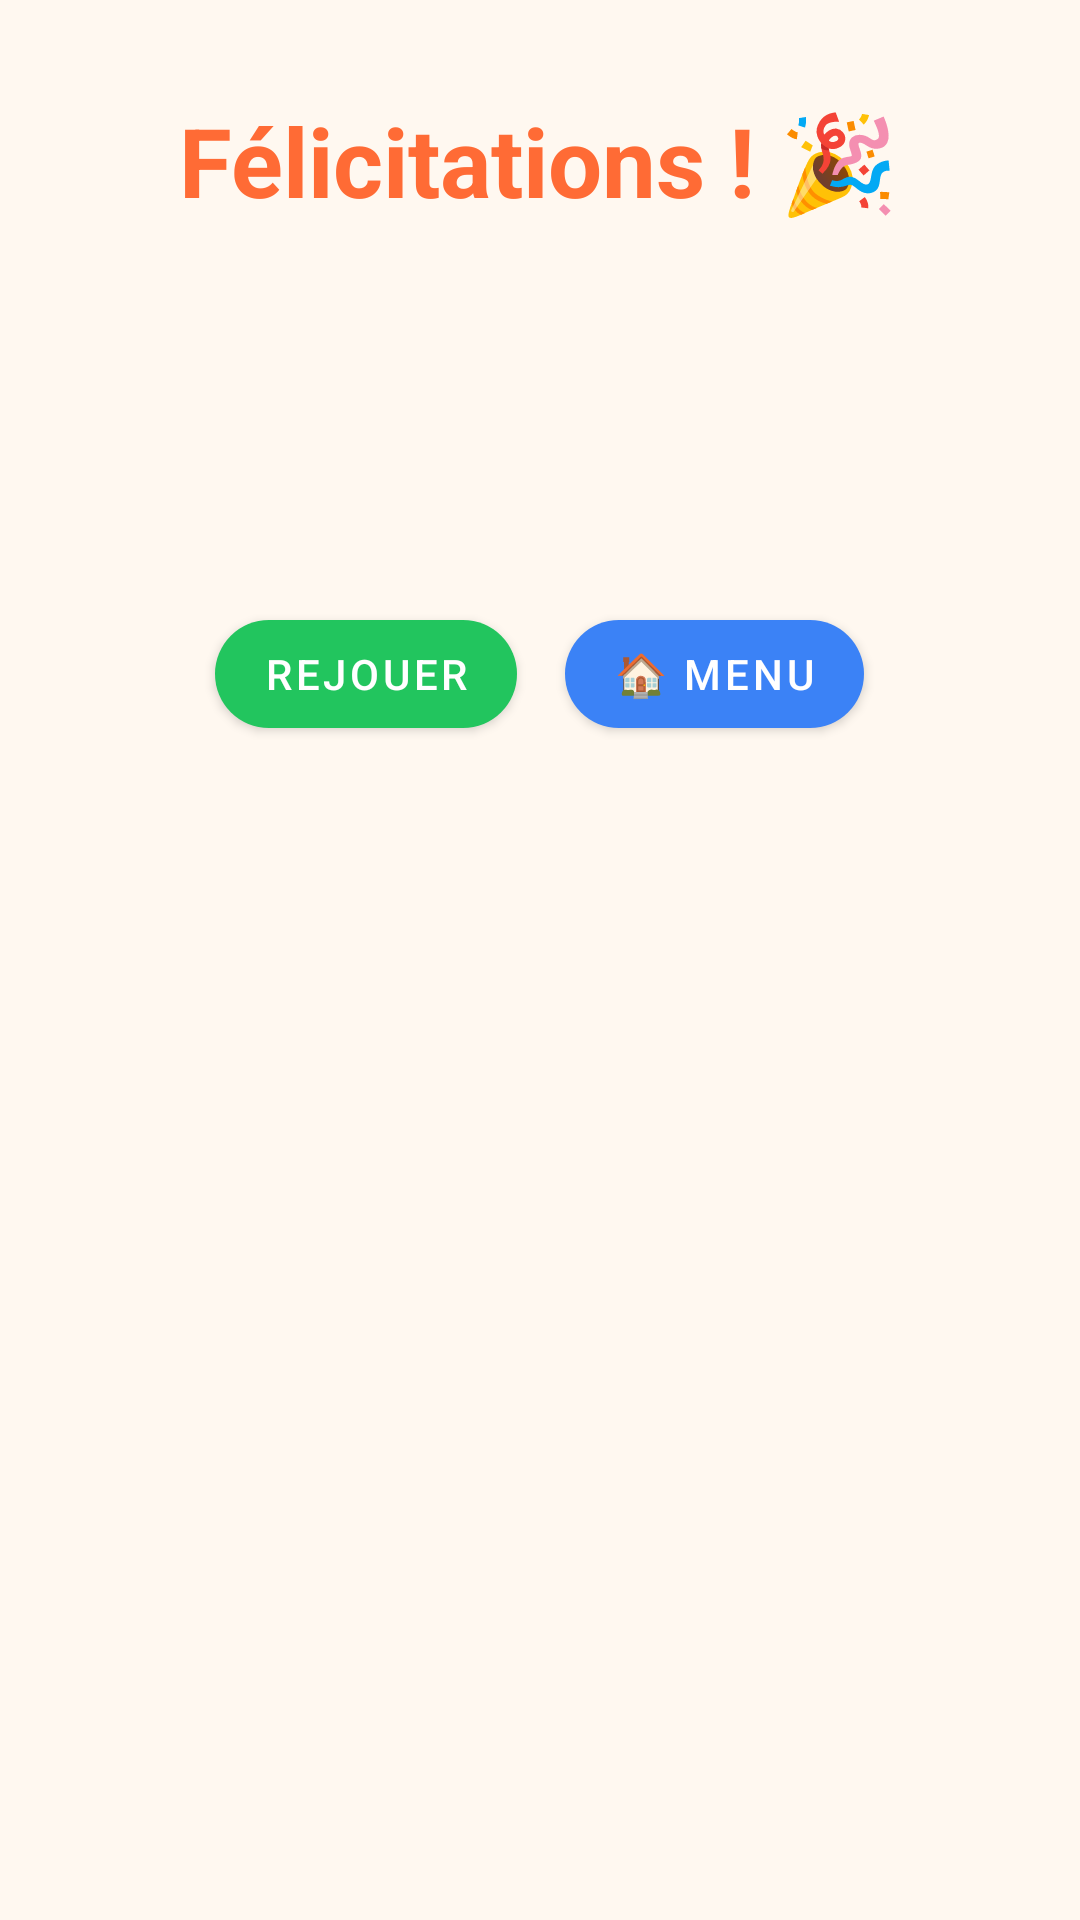

The Android layout XML behind this screen, and the referenced resources:
<!-- AndroidManifest.xml: application theme Theme.MathKids -->
<!-- res/layout/dialog_game_over.xml -->
<?xml version="1.0" encoding="utf-8"?>
<LinearLayout xmlns:android="http://schemas.android.com/apk/res/android"
    xmlns:app="http://schemas.android.com/apk/res-auto"
    android:layout_width="match_parent"
    android:layout_height="wrap_content"
    android:background="@color/background"
    android:gravity="center_horizontal"
    android:orientation="vertical"
    android:padding="32dp">

    <TextView
        android:layout_width="wrap_content"
        android:layout_height="wrap_content"
        android:text="@string/game_over_title"
        android:textColor="@color/primary"
        android:textSize="32sp"
        android:textStyle="bold" />

    <TextView
        android:id="@+id/tv_final_score"
        android:layout_width="wrap_content"
        android:layout_height="wrap_content"
        android:layout_marginTop="16dp"
        android:textColor="@color/text_dark"
        android:textSize="22sp" />

    <TextView
        android:id="@+id/tv_final_stars"
        android:layout_width="wrap_content"
        android:layout_height="wrap_content"
        android:layout_marginTop="8dp"
        android:textSize="36sp" />

    <LinearLayout
        android:layout_width="match_parent"
        android:layout_height="wrap_content"
        android:layout_marginTop="24dp"
        android:gravity="center"
        android:orientation="horizontal">

        <com.google.android.material.button.MaterialButton
            android:id="@+id/btn_play_again"
            android:layout_width="wrap_content"
            android:layout_height="48dp"
            android:layout_marginEnd="8dp"
            android:text="@string/play_again"
            app:backgroundTint="@color/correct_green"
            app:cornerRadius="24dp" />

        <com.google.android.material.button.MaterialButton
            android:id="@+id/btn_menu"
            android:layout_width="wrap_content"
            android:layout_height="48dp"
            android:layout_marginStart="8dp"
            android:text="@string/back_to_menu"
            app:backgroundTint="@color/button_blue"
            app:cornerRadius="24dp" />
    </LinearLayout>

</LinearLayout>
<!-- resources referenced by this layout -->
<resources>
  <color name="background">#FFF8F0</color>
  <color name="button_blue">#3B82F6</color>
  <color name="correct_green">#22C55E</color>
  <color name="primary">#FF6B35</color>
  <color name="text_dark">#2D3436</color>
  <string name="back_to_menu">🏠 Menu</string>
  <string name="game_over_title">Félicitations ! 🎉</string>
  <string name="play_again">Rejouer</string>
  <style name="Theme.MathKids" parent="Theme.MaterialComponents.Light.NoActionBar">
          <item name="colorPrimary">@color/primary</item>
          <item name="colorPrimaryDark">@color/primary_dark</item>
          <item name="colorAccent">@color/accent</item>
          <item name="android:windowBackground">@color/background</item>
          <item name="android:statusBarColor">@color/primary_dark</item>
      </style>
  <color name="primary_dark">#E55A2B</color>
  <color name="accent">#FFD166</color>
</resources>
